pico-8 play session: no input (idle), after a click and taps of 🅾, ❎, 🅾+❎, 🅾 in the second before t = 0

[t = 1 s] idle ~1s (no d-pad/buttons)
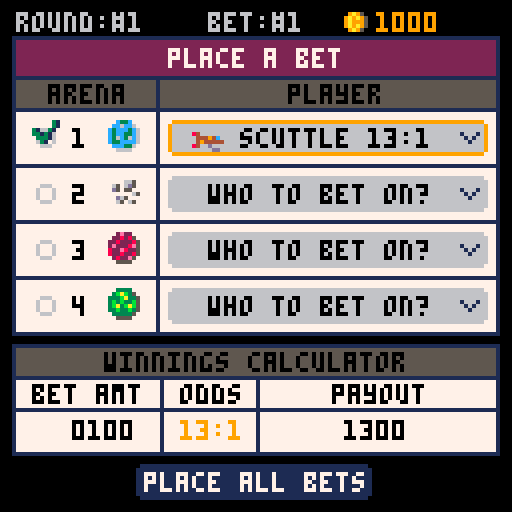

pico-8 cartridge
version 43
__lua__
--galaxy club bets
--by olivander65
function _init()
	version,t=2,0
	debug=split(",,,,,")
	 cartdata("galaxy_club_bets")
	category=split([[movement, obstacle, powerup, weather, terrain, ship-mod, event, section, physics, visibility, condition, hazard]])
	feature_names=split("hairpin,u-turn,straight,ramp,lavapit,spiketrap,rocks,boostpad,oil,slick,cannon,rain,highwind,heat,off-road,ice,glass,energy,glider,meteors,kaiju,wormhole,castle,caves,volcano,zero-g,rev-grav,darkness,fog,narrow,crumbling,lightning,fire")
	feature_categories={{1,2},{1,2},{1},{1,9},{2,12},{2,12},{2,7},{3,1},{3,11},{3,12},{4,11},{4,9},{4,12},{5,11},{5,11},{5,11},{6,1},{6,9},{7,12},{7,12},{7,9},{8,5},{8,10},{8,4},{9,1},{9,1},{10},{10,4},{11,1},{11,2},{12,9},{12,4}}

	--build initial bets
	--a single bet for example is bet={amount(4char array), { {t,f,f,f},... }} 
	-- where { {t,f,f,f},... } is the arenas and selected players

	--racer stats
	r_names=split("bosco,admiral,dexter,pontoon,sailor,bucket,pod-eng,merchant,scuttle,beluga,ant,turtle,beholder,trident,kingshot,ufo")
	r_abriev=split("bos,adm,dxt,ptn,slr,bkt,pod,mer,sct,blg,ant,trt,bhd,trd,kng,ufo")
	r_base=split("12,11,12,14,15,16,10,10,11,17,13,14,15,16,17,13")
	r_weaknesses=split("3,10,5,2,7,11,8,8,6,10,5,4,1,6,5,4")
	r_strengths={{9},{1,4},{2,7,12},{4,8},{5},{6},{1,3},{2,3},{4,9},{1,6,9},{10},{2,11},{9},{12},{8},{1} }
	--used the helpful table from https://gurpsland.no-ip.org/articles/d6chance.htm
	--prob of 3d6 from 3-18
	d6x3=split('0,0,.0046,.0139,.0278,.0463,.0694,.0972,.1157,.1250,.1250,.1157,.0972,.0694,.0463,.0278,.0139,.0046')
	
	--bet_mode: 1main 2plyr_sel 3amt_sel
	bet_sel,arena_sel,bet_mode=1,1,1--the currently selected bet (betpage/quickbetpage)
	fade_tmr,fade_state,fade_r=0,0,0

	--starfield
	starx,stary,starspd={},{},{}
	for i=1,100 do
		add(starx,flr(rnd(128)))
		add(stary,flr(rnd(128)))
		add(starspd,rnd(2)+0.5)		
	end
	effects,f1c={},split('8,9,10,5')--red effect	

	is_printing,print_bet,t_sep,isdailybet=false,1,0,false
	cur_round=1
	money=split("0,0,0,0,0,0,0,0,0")
	_upd,_drw=blank,blank
	
	--init_season()--quick bets
	--dummy_bets()
	--init_quickbetpage()
	--init_gameover()
	--calculate_winners()
	--init_confirm()
	--init_watch_race()
	init_menu()
	music(40,200)
	--init_victory()
end

-- function dummy_bets()
-- 	for i_bet=1,10 do
-- 		for i_arena=1,4 do
-- 			_r=rnd_rng(1,5)
-- 			if _r!= 5 then
-- 				bets[i_bet][2][i_arena][_r]=true
-- 			end
-- 		end
-- 	end
-- 	get_bet_summary()
-- end

function save_daily_bet()
	for i_bet=1,10 do
		_cbet={1,0,0,0,0}
		for i_arena=1,4 do
			for i_plyr=1,4 do
				if bets[i_bet][2][i_arena][i_plyr] then
					_cbet[i_arena+1]=i_plyr
				end
			end
		end
		dset(i_bet,tonum(arr_to_str(_cbet)))--save bet in form 1xxxx where each x is an arena w/ player 0-4
	end
	dset(11,month) 
	dset(12,day)
	dset(13,year)
end

function check_daily_placed()
	month,day,year=stat(91),stat(92),stat(90)
	date=month.."/"..day.."/"..year
	dailybetplaced=dget(11)==month and dget(12)==day and dget(13)==year
end

function load_daily_bet()
	isdailybet=true
	srand(year*10000+month*100+day)--seed rng
	reset_bets()
	reset_round()
	if dailybetplaced then
		--load bet info
		for i_bet=1,10 do
			_sbet=tostr(dget(i_bet))
			if tonum(_sbet)>0 then
				for i_arena=1,4 do
					--bets are saved in form 1xxxx 
					--where each x is a player in an arena 0-4
					plyr=_sbet[i_arena+1]--skip leading 1
					pnum=tonum(plyr)
					if pnum>0 then
						bets[i_bet][2][i_arena][pnum]=true
					end
				end
			end
		end
	end
end

function save_season(_round)
	--save money
	for i=1,9 do
		dset(i+13,money[i])
	end
	--save round
	dset(24,_round)
end

function load_season()
	money=split("0,0,0,0,0,0,0,0,0")
	for i=1,9 do
		money[i]=dget(i+13)
	end
	cur_round=dget(24)
end

function init_season()
	srand(time())--reset the random number generator
	isdailybet,cur_round=false,1
	money=split("0,0,0,0,0,1,0,0,0")
	reset_round()
	init_betpage()
end

function continue_season()
	srand(time())--reset the random number generator
	isdailybet=false
	load_season()
	reset_round()
	init_betpage()
end

function blank() end

function _update()
	animatestars()
	t+=1
	_upd()
end

function _draw()
	cls()
	_drw()
	drw_and_upd_fade()
	--debug
	offst=0
	for txt in all(debug) do
		print(txt,10,offst,8)
		offst+=8
	end
end

function init_menu()
	--music(13,1000)
	isdailybet=false
	check_daily_placed()
	mm_sel,sn=1,0
	menu_items={"new season"}
	saved_season,saved_tier=dget(24),dget(25)--load achivement tier
	if saved_season>1 then
		add(menu_items,"continue season "..saved_season.."/20")
	end
	add(menu_items, "daily bet")
	daily_points=""
	if dailybetplaced then
		daily_points=tostr(dget(26))
		add(menu_items, "print daily bet (pc)")
	end
	t_upd=blank--ticket update
	_upd=upd_menu
	_drw=drw_menu
end

function upd_menu()
	t_upd()
	sn=1.5*sin(time()*0.5)
	if is_printing then
		return
	end
	local _m_item=menu_items[mm_sel]
	if btnp(⬆️) then
		sfx(0)
		mm_sel=(mm_sel-2)%#menu_items+1
	elseif btnp(⬇️) then
		sfx(0)
		mm_sel=(mm_sel%#menu_items)+1
	elseif btnp(🅾️) then
		music(-1)
		sfx(14)
		if _m_item=="new season" then
			trn_state(init_season)
		elseif _m_item=="daily bet" then
			init_daily_bet()
		elseif _m_item=="print daily bet (pc)" then
			init_print_ticket()
		elseif mm_sel==2 and saved_season>1 then--continue season
			trn_state(continue_season)
		end
	end
end

-- function drw_menu()
-- 	draw_starfield()
-- 	spr(69,8,7,10,3)--galaxy club
-- 	spr(123,90,0,4,3)--bets
-- 	spr(64,48,34+sn,5,5)--floating ticket
-- 	for i=1,3 do
-- 		_ispr=6+i*2
-- 		spr(_ispr,15+i*20,80+2,2,3)
-- 	end
-- end


function drw_menu()
	draw_starfield()
	brdr_rect(20,33,87,80,2,1,13)--big border
	--print("★galaxy club bets★",24,10,7)
	spr(69,8,7,10,3)--galaxy club
	spr(123,90,0,4,3)--bets
	if saved_tier>0 then
		draw_achievement(40,saved_tier)
	else
		
		spr(64,48,34+sn,5,5)--floating ticket
	end
	brdr_rect(20,75,87,45,2,7,13)--menu area
	rrect(22,68+mm_sel*10,83,9,1,9)--selector
	for i=1,#menu_items do
		_clr=(i==mm_sel) and 4 or 0
		print(menu_items[i],hcenter(menu_items[i]),70+i*10,_clr)
		--daily bet checkmark
		if menu_items[i]=="daily bet" then
			print(daily_points,ccenter(38,daily_points),70+i*10,4)
			_dail_bet_spr=(dailybetplaced) and 39 or 38
			spr(_dail_bet_spr,83,68+i*10)
		end
	end
	if is_printing then
		draw_ticket(print_bet,20,140+tick_y)
		rrectfill(24,118,80,9,1,1)
		print("printing to desktop",26,120,9)
	end
	print("ver"..version,110,120,1)
end

function init_daily_bet()
	load_daily_bet()
	if dailybetplaced then
		--only show results for bets already placed
		trn_state(init_confirm)
	else--go to daily bet
		trn_state(init_betpage)
	end
end

function init_print_ticket()
	print_ticket()
	tik_tmr=0
	tick_y=0
	is_printing=true
	t_upd=upd_menu_ticket
end

function upd_menu_ticket()
	tik_tmr+=1
	if tik_tmr<40 then
		if rnd(1)>0.5 then
			sfx(17)
		else
			sfx(18)
		end
		tick_y-=3
	elseif tik_tmr==46 then
		sfx(16)
		tick_y-=16
	elseif tik_tmr>70 and tik_tmr<90 then
		tick_y-=6
	elseif tik_tmr>90 then
		is_printing=false
		t_upd=blank
	end
end

function print_ticket()
	load_daily_bet()
	print_bet=1
	filename="galaxy club daily bets "..day.."."..month.."."..year
	instructions="print instructions:\nconsolas 11pt, 3 column layout.\nremove spacing before/after paragraph.\nadd/remove empty lines as needed to fit :)\n\n"
	header="*********************\ngalaxy club daily bet\n*********************\n   date: "..date
	a_txt="\n  arena information\n"
	for i_arena=1,4 do
		a_txt=a_txt.."\narena "..i_arena
		for i_aplyr=1,4 do
			a_txt=a_txt.."\n  "..get_player_string(i_arena,i_aplyr)
		end

	end
	printh(instructions..header..a_txt,filename,true,true)
	calculate_winners()
	get_bet_summary()
	if dailybetplaced then
		w_txt=""
		for i_arena=1,4 do
			w_txt=w_txt.."\narena "..i_arena..": "..get_player_string(i_arena,round_winners[i_arena])
		end
		
		printh("\n---------------------\n       winners"..w_txt.."\n---------------------\n\n",filename,false,true)
		
		--print arena info
		-- f_txt="\n"
		-- for f_i=1,#features do
		-- 	local _feat=features[f_i]
		-- 	f_txt=f_txt.._feat[1].."\n  "
		-- 	for i=1,#_feat[2] do
		-- 		f_txt=f_txt..category[_feat[2][i]]..", "
		-- 	end
		-- 	f_txt=sub(f_txt, 1, -3).."\n"--remove last two characters
		-- end

		-- printh("\n---------------------\n    track features"..f_txt.."\n---------------------\n\n",filename,false,true)

		--print individual bets
		t_txt=""
		for i_bet=1,10 do
			p_txt=""
			for i_arena=1,4 do
				for i_aplyr=1,4 do
					local a_plyr=arenas[i_arena][i_aplyr]
					if bets[i_bet][2][i_arena][i_aplyr] then
						print_bet=i_bet
						p_txt=p_txt.."\narena "..i_arena..": "..get_player_string(i_arena,i_aplyr)
					end
				end
			end
			if p_txt!="" then
				t_txt=t_txt.."\n\n"..header.."\n       bet: #"..i_bet.."\n          -"..p_txt.."\n\namount: "..arr_to_str(bets[i_bet][1]).."\ntotal odds: "..tostr(bets_odds[i_bet])..":1\nwinnings: "..arr_to_str(bets_winnings[i_bet]).."\n---------------------\n"
			end
		end
		printh(t_txt,filename,false,true)
	end
end

function init_arena_info()
	arena_sel=1
	_upd=upd_arena_info
	_drw=drw_arena_info
end

function upd_arena_info()
	if btnp(➡️) then
		sfx(0)
		arena_sel=(arena_sel%4)+1
	elseif btnp(⬅️) then
		sfx(0)
		arena_sel=(arena_sel-2)%4+1
	elseif btnp(❎) then
		sfx(2)
		if qm_mode==1 then
			trn_state(init_betpage)
		else
			trn_state(init_quickbetpage)
		end
	end
end

function drw_arena_info()
	if isdailybet then
		print("daily bet",4,3+bet_off,9)
		print(date,85,3+bet_off,5)
	else
		print("round:#"..cur_round,4,3+bet_off,6)	
	end
	brdr_rect(3,9,122,110,0,7,1)--ticket area
	brdr_rect(3,9,122,11,0,2,1)--red area
	print("⬅️ arena "..arena_sel.." ➡️",42,12,7)
	brdr_rect(3,19,122,11,0,5,1)--grey area
	print("players",50,22,7)

	rrectfill(5,9,10,11,1,1)--planet bg
	spr(32+arena_sel,6,11)--planet
	py_off=0
	for i_plyr=1,4 do
		spr(47+arenas[arena_sel][i_plyr][1],14+(i_plyr%2)*60,34+py_off)--ship spr
		print(get_player_string(arena_sel,i_plyr,true),24+(i_plyr%2)*60,36+py_off,0)
		if i_plyr==2 then
			py_off=10
		end
	end
	brdr_rect(3,58,122,11,0,5,1)--grey area
	print("track features",36,61,7)
	fx_off=0
	for feat=1,8 do
		f_id=round_features[arena_sel][feat]
		rrectfill(11+fx_off,72+(feat%4)*11,10,9,1,0)
		spr(159+f_id,12+fx_off,72+(feat%4)*11)--track feature
		print(feature_names[f_id],23+fx_off,74+(feat%4)*11,0)
		if feat==4 then
			fx_off=54
		end
	end
end

-->8
--bet page
function init_betpage()
	_bet_amt_tmr,bet_off=0,0
	plyr_menu_sel=1
	submenu_off,submenu_sel,qm_mode=0,1,1
	if isdailybet then
		submenu_txts=split("quick bet,arenas info,confirm bets")
	else
		submenu_txts=split("quick bet,copy bet amt,arenas info,confirm bets")
	end
	men_options=#submenu_txts
	i_amt=6
	_upd=upd_betpage
	_drw=drw_betpage
end

function upd_betpage()
	get_bet_summary()
	if bet_mode==1 then--main select mode
		if btnp(⬆️) then
			sfx(0)
			arena_sel=(arena_sel-2)%6+1
			if isdailybet and arena_sel==5 then
				arena_sel=4
			end
		elseif btnp(⬇️) then
			sfx(0)
			arena_sel=(arena_sel%6)+1
			if isdailybet and arena_sel==5 then
				arena_sel=6
			end
		elseif btnp(➡️) then
			sfx(1)
			_bet_amt_tmr=10
			bet_sel=(bet_sel%10)+1
		elseif btnp(⬅️) then
			sfx(1)
			_bet_amt_tmr=10
			bet_sel=(bet_sel-2)%10+1
		elseif btnp(🅾️) then
			if arena_sel==6 then
				sfx(4)
				trn_state(init_confirm)
			elseif arena_sel==5 then
				--change money
				sfx(2)
				bet_mode,i_amt=3,6
			else
				sfx(2)
				bet_mode,plyr_menu_sel=2,1--player sel
			end
		elseif btnp(❎) then
			--submenu
			sfx(3)
			submenu_sel,bet_mode=1,4
		end
	elseif bet_mode==2 then--player select
		if btnp(⬆️) then
				sfx(0)
			plyr_menu_sel=(plyr_menu_sel-2)%4+1
		elseif btnp(⬇️) then
			sfx(0)
			plyr_menu_sel=(plyr_menu_sel%4)+1
		elseif btnp(🅾️) then
			sfx(4)
			toggle_bet()
			bet_mode=1
		elseif btnp(❎) then
			sfx(3)
			clear_arena_bet(bet_sel,arena_sel)
			bet_mode=1
		end
	elseif bet_mode==3 then--amount select
		local _sel_amt=bets[bet_sel][1][i_amt]
		if btnp(⬆️) then
			sfx(0)
			bets[bet_sel][1][i_amt]=(_sel_amt+1)%10			
		elseif btnp(⬇️) then
			sfx(0)
			bets[bet_sel][1][i_amt]=(_sel_amt-1)%10
		elseif btnp(➡️) then
			sfx(0)
			i_amt=(i_amt-5)%4+6
		elseif btnp(⬅️) then
			sfx(0)
			i_amt=(i_amt-7)%4+6
		elseif btnp(❎) or btnp(🅾️) then
			sfx(3)
			bet_mode=1
		end
	elseif bet_mode==4 then--submenu
		submenu_mode()
	end
	if bet_mode!=4 and submenu_off>0 then
		submenu_off=max(submenu_off-10,0)
	end
	bet_off=0
	if _bet_amt_tmr>0 then
		_bet_amt_tmr-=1
		bet_off=-1
	end
end

function drw_betpage()
	if isdailybet then
		print("daily bet",4,3+bet_off,9)
		print(date,85,3+bet_off,5)
	else
		print("round:#"..cur_round,4,3+bet_off,6)	
		spr(37,85,1+bet_off)--coin
		print(arr_to_str(money),94,3+bet_off,9)
	end
	
	print("bet:#"..bet_sel,52,3+bet_off,6+3*bet_off)	
	brdr_rect(3,9+bet_off,122,75,0,7,1)
	rrectfill(4,10+bet_off,120,9,0,2)--red area
	print("place a bet",42,12+bet_off,7)
	brdr_rect(3,19+bet_off,122,9,0,5,1)--grey area
	line(39,19+bet_off,39,83+bet_off,1)--vline
	print("arena",12,21+bet_off,0)
	print("player",72,21+bet_off,0)
	--arenas
	for i_arena=1,4 do
		local x_arval=i_arena*14+bet_off
		line(3,13+x_arval,124,13+x_arval,1)
		rrectfill(42,16+x_arval,80,9,1,6)--dropdown area
		if arena_sel==i_arena and bet_mode==1 then
			rrect(42,16+x_arval,80,9,1,9)--selector
		end
		print(i_arena,18,18+x_arval,0)
		spr(32+i_arena,27,16+x_arval)--planet
		--get player
		chk_spr=38
		local plyr_str="who to bet on?"
		for i_aplyr=1,4 do 
			if bets[bet_sel][2][i_arena][i_aplyr] then
				plyr_str="  "..get_player_string(i_arena,i_aplyr)
				spr(47+arenas[i_arena][i_aplyr][1],48,16+x_arval)--ship spr
				chk_spr=39
			end
		end
		spr(chk_spr,8,16+x_arval)--check mark
		print(plyr_str,52,18+x_arval,0)
		spr(32,115,19+x_arval)
	end
	draw_winning_calc()
	draw_submenu()
	if bet_mode==2 then--dropdown mode
		draw_dropdown()
	end
end

function draw_dropdown()
	--draw sel player menu
	rrectfill(42,26+arena_sel*14,80,40,1,6)
	for a_plyr=1,4 do
		if plyr_menu_sel==a_plyr then
			rrectfill(44,20+arena_sel*14+a_plyr*9,76,9,1,5)	
		end
		print("  "..get_player_string(arena_sel,a_plyr),52,22+arena_sel*14+a_plyr*9,0)
		spr(47+arenas[arena_sel][a_plyr][1],48,20+arena_sel*14+a_plyr*9)
	end
end

function submenu_mode()
	submenu_off=min(submenu_off+10,50)
	if btnp(⬆️) then
		sfx(0)
		submenu_sel=(submenu_sel-2)%men_options+1
	elseif btnp(⬇️) then
		sfx(0)
		submenu_sel=(submenu_sel%men_options)+1
	elseif btnp(❎) then
		sfx(3)
		bet_mode=1
	elseif btnp(🅾️) then
	 local _smt=submenu_txts[submenu_sel]
	 	bet_mode=1
		if _smt=="quick bet" then
			sfx(9)
			trn_state(init_quickbetpage)
		elseif _smt=="normal bet" then
			sfx(9)
			trn_state(init_betpage)
		elseif _smt=="select row" then
			select_player_row()
			sfx(3)
		elseif _smt=="clear arena" then
			for ibet=1,10 do
				clear_arena_bet(ibet,arena_sel)
			end
			sfx(3)
		elseif _smt=="copy bet amt" then--copy bets
			sfx(2)
			copy_bets()
		elseif _smt=="confirm bets" then
			sfx(4)
			trn_state(init_confirm)
		elseif _smt=="arenas info" then
			sfx(2)
			trn_state(init_arena_info)
		elseif _smt=="change amt" then
			sfx(2)
			bet_mode,arena_sel=3,5
			trn_state(init_betpage)
		end
	end
end

function draw_submenu()
	_y=128-submenu_off
	brdr_rect(1,_y,126,50,0,5,1)
	for i=1,#submenu_txts do
		print("●"..submenu_txts[i],5,_y-5+i*9,7)
	end
	if bet_mode==4 then
		rrect(3,_y+(submenu_sel-1)*9+2,60,9,1,9)
	end
	line(64,_y,64,_y+128,1)
	if not isdailybet then
		_txt="round:\f9#"..cur_round
		print(_txt,ccenter(95,_txt),_y+4,7)
		_money="cash:\f9"..arr_to_str(money)
		print(_money,ccenter(95,_money),_y+14,7)
	end
end


function draw_winning_calc()
	--winning calculator
	brdr_rect(3,86,122,28,0,7,1)--ticket area
	rrectfill(4,87,120,8,0,5)--grey title
	print("winnings calculator",26,88,0)
	line(3,94,124,94,1)--hline1
	line(3,102,124,102,1)--hline2
	print("bet amt",8,96,0)
	if isdailybet then
		print("n/a",16,105,0)
	else
		for i=6,9 do
			--digit selection colors
			i_clr=0
			if i==i_amt and bet_mode==3 then
				i_clr=9
			end
			print(bets[bet_sel][1][i],i*4-6,105,i_clr)
		end
	end
	
	if arena_sel==5 then
		rrect(4,103,36,10,0,9)--selector
	end
	line(40,94,40,112,1)--vline1
	print("odds",45,96,0)
	line(64,94,64,112,1)--vline2
	total_odds=print_bet_odds(bets_odds[bet_sel],true)
	print(total_odds,ccenter(57,total_odds),105,0)--center odds
	print("payout",83,96,0)
	if isdailybet then
		_winnings=tostr(bets_odds[bet_sel]).." points"
	else
		_winnings=arr_to_str(bets_winnings[bet_sel])
	end
	print(_winnings,ccenter(94,_winnings),105,0)
	--button
	rrectfill(34,116,59,9,1,1)
	print("place all bets",36,118,7)
	if arena_sel==6 then
		rrect(34,116,59,9,1,9)
	end
end

--confirm bet page
function init_confirm()
	o_pcount,bet_off,scroller,max_scroll=0,0,0,0
	bet_title,show_winners="current bets",false
	get_bet_summary()
	get_bet_costs()
	prep_draw_bet_summary()
	has_money=arr_greater_equal(money,total_bet)
	made_bets=arr_to_str(total_winnings)!="0"
	_upd,_drw=upd_confirm,drw_confirm
end

--confirm bet page
function upd_confirm()
	if max_scroll>0 then
		if btn(⬇️) then
			scroller=min(scroller+7,max_scroll)
		elseif btn(⬆️) then
			scroller=max(scroller-7,0)
		end
	end
	if btnp(❎) then
		sfx(3)
		if dailybetplaced and isdailybet then
			--back returns to menu on daily bet
			trn_state(init_menu)
		else
			if qm_mode==1 then
				trn_state(init_betpage)
			else
				trn_state(init_quickbetpage)
			end
		end
	elseif btnp(🅾️) then
		if (has_money or isdailybet) and made_bets then
			if not dailybetplaced and isdailybet then
				save_daily_bet()
				dailybetplaced=true
			end
			sfx(5)
			trn_state(init_watch_race)
		else
			sfx(3)
		end
	end
end

--confirm bet page
function drw_confirm()
	draw_bet_summary()
	local _oscroll=o_pcount-scroller
	--total winnings box
	print("possible winnings",10,34+_oscroll,0)
	line(79,27+_oscroll,79,45+_oscroll,1)
	tw_str=get_all_odds().." points "
	if not isdailybet then
		tw_str=arr_to_str(total_winnings)
		spr(37,ccenter(96,tw_str),32+_oscroll)--coin
	end
	print(tw_str,ccenter(104,tw_str),34+_oscroll,0)
	local _clr,_inf_txt=7,"press 🅾️ to confirm"
	if not has_money and not isdailybet then
		_clr,_inf_txt=8,"not enough cash. press ❎"
	elseif not made_bets then
		_clr,_inf_txt=8,"no bets placed. press ❎"
	end
	print(_inf_txt,hcenter(_inf_txt),50+_oscroll,_clr)
end

function prep_draw_bet_summary()
	bet_offsets=split("0,0,0,0,0,0,0,0,0,0")--10
	o_pcount=0--old_player_count
	for i_bet=1,10 do
		p_count=1
		_cbet=bets[i_bet]
		if show_winners==false or (show_winners==true and is_winning_bet(_cbet)) then
			for i_arena=1,4 do
				for i_aplyr=1,4 do
					if _cbet[2][i_arena][i_aplyr] then
						p_count+=1		
					end
				end
			end
			if p_count>1 then
				betsum_off=bet_summary_offset(p_count)
				
				bet_offsets[i_bet]=o_pcount
				o_pcount+=betsum_off-1--next bets bet_offset
			end
		end
	end
	max_scroll=o_pcount-60
end

function bet_summary_offset(p_count)
	local val=8
	if p_count==2 then--1 player
		val=14
	elseif p_count==3 then--2 players
		val=9
	end
	return val*p_count--more than 2 players
end

function draw_bet_summary()
	if isdailybet then
		print("daily bet",4,3+bet_off,6)
		print(date,85,3+bet_off,6)
	else
		print("round:#"..cur_round,4,3-scroller,6)
		if bet_title!="collect winnings" then	
			spr(37,83,1-scroller)--coin
			print(arr_to_str(money),92,3-scroller,9)--my money
		end
	end		
	brdr_rect(3,9-scroller,122,max_scroll+97,0,7,1)--ticket area
	rrectfill(4,10-scroller,120,9,0,2)--red area
	print(bet_title,hcenter(bet_title),12-scroller,7)
	brdr_rect(3,19-scroller,122,9,0,5,1)--grey area
	print("bet",5,21-scroller,0)
	line(17,20-scroller,17,max_scroll+86-scroller,1)--bet/player v-line
	print("player",31,21-scroller,0)
	line(70,20-scroller,70,max_scroll+86-scroller,1)--end plyr line
	print("odds/winnings",72,21-scroller,0)
	for i_bet=1,10 do
		p_count=1
		_cbet=bets[i_bet]
		if show_winners==false or (show_winners==true and is_winning_bet(_cbet)) then
			local _offy=bet_offsets[i_bet]-scroller
			--draw players from bet
			for i_arena=1,4 do
				for i_aplyr=1,4 do
					local _pid=arenas[i_arena][i_aplyr][1]
					if _cbet[2][i_arena][i_aplyr] then
						local p_off=p_count*9+_offy
						spr(32+i_arena,19,20+p_off)--planet
						spr(47+_pid,28,20+p_off)--ship spr
						print(r_names[_pid],37,22+p_off,0)--racer name
						p_count+=1		
					end
				end
			end
			if p_count>1 then--atleast one player
				print(i_bet,6,21+_offy+8,0)
				betsum_off=bet_summary_offset(p_count)
				rrect(3,27+_offy,122,betsum_off,0,1)
				_p_odds="odds "..print_bet_odds(bets_odds[i_bet])
				print(_p_odds,ccenter(98,_p_odds),30+_offy,0)
				
				winnings_str=tostr(bets_odds[i_bet]).." points"
				if not isdailybet then
					amt="amount  "..arr_to_str(bets[i_bet][1])
					spr(37,ccenter(122,amt),36+_offy)--coin
					print(amt,ccenter(98,amt),38+_offy,0)
					winnings_str=arr_to_str(bets_winnings[i_bet])
					spr(37,ccenter(90,winnings_str),18+_offy+betsum_off)--win coin
				end
				print(winnings_str,ccenter(98,winnings_str),20+_offy+betsum_off,0)
			end
		end
	end
end

function init_race_results()
	sfx(13)
	_upd,_drw=upd_race_results,drw_race_results
end

function upd_race_results()
	if btnp(🅾️) then
		--winnings page
		trn_state(init_winning_bets)
	end
end

function drw_race_results()
	print("\^twinners!",48,10,9)
	for i_arena=1,4 do
		local w_pid=arenas[i_arena][round_winners[i_arena]][1]
		spr(32+i_arena,30,16+i_arena*12)--planet
		spr(47+w_pid,41,15+i_arena*12)--ship
		print(get_player_string(i_arena,round_winners[i_arena]),52,17+i_arena*12,7)
	end
	print("press 🅾️ to continue",25,120,7)
end

function init_winning_bets()
	scroller=0
	max_scroll=0
	o_pcount=0
	sfx(14)
	bet_title="collect winnings"
	if isdailybet then
		bet_title="daily winnings"
	end
	show_winners=true
	prep_draw_bet_summary()
	_upd,_drw=upd_winning_bets,drw_winning_bets
end

function upd_winning_bets()
	if max_scroll>0 then
		if btn(⬇️) then
			scroller=min(scroller+7,max_scroll)
		elseif btn(⬆️) then
			scroller=max(scroller-7,0)
		end
	end
	if btnp(🅾️) then
		if isdailybet then
			trn_state(init_menu)
		else
			finish_round()
		end
	elseif btnp(❎) then
		--go back
		trn_state(init_race_results)
	end
end

function drw_winning_bets()
	draw_bet_summary()
	--total winnings box
	print("winnings",45,34+o_pcount-scroller,0)
	line(79,27+o_pcount-scroller,79,44+o_pcount-scroller,1)
	tw_str=get_winning_odds().." points "
	if not isdailybet then
		tw_str=arr_to_str(winning_cash)
		if #tw_str==0 then
			tw_str="0"
		end
		spr(37,ccenter(96,tw_str),32+o_pcount-scroller)--coin
	end
	print(tw_str,ccenter(104,tw_str),34+o_pcount-scroller,0)
	print("press 🅾️ to continue",25,50+o_pcount-scroller,7)
end


-->8
--quick bet/submenu pages
function init_quickbetpage()
	--bet_sel=1--1-10
	plyr_menu_sel,arena_sel=1,1--select player for each arena 1-16
	bet_mode=1
	submenu_off,submenu_sel,qm_mode=0,1,2
	if isdailybet then
		submenu_txts=split("normal bet,select row,clear arena,confirm bets")
	else
		submenu_txts=split("normal bet,select row,clear arena,change amt,confirm bets")
	end
	men_options,total_odds,total_pay=#submenu_txts,0,0
	_upd,_drw=upd_quickbetpage,drw_quickbetpage
end

function upd_quickbetpage()
	get_bet_summary()
	if bet_mode==1 then
		if btnp(➡️) then
			sfx(0)
			bet_sel=(bet_sel%10)+1
		elseif btnp(⬅️) then
			sfx(0)
			bet_sel=(bet_sel-2)%10+1
		elseif btnp(⬆️) then
			sfx(0)
			if plyr_menu_sel==1 then
				arena_sel=(arena_sel-2)%4+1
			end
			plyr_menu_sel=(plyr_menu_sel-2)%4+1
		elseif btnp(⬇️) then
			sfx(0)
			if plyr_menu_sel==4 then
				arena_sel=(arena_sel%4)+1
			end
			plyr_menu_sel=(plyr_menu_sel%4)+1
		elseif btnp(🅾️) then
			sfx(8)
			toggle_bet()
		elseif btnp(❎) then
			--submenu
			sfx(3)
			submenu_sel=1
			bet_mode=4
		end
	elseif bet_mode==4 then
		submenu_mode()
	end
	if bet_mode!=4 and submenu_off>0 then
		submenu_off=max(submenu_off-10,0)
	end
end

function drw_quickbetpage()
	local arena_clr={1,4,2,3}--arena text colors
	g_off=0--space between arenas
	for i_arena=1,4 do
		for i_aplyr=1,4 do
			_py=((i_arena-1)*4+i_aplyr)*7+g_off
			rrectfill(1,_py-6,126,7,0,6+i_aplyr%2)--row background
			local a_plyr=arenas[i_arena][i_aplyr]
			print(r_abriev[a_plyr[1]].." "..a_plyr[4]..":1",3,_py-5,arena_clr[i_arena])
			--bet buttons
			for k=1,10 do
				bet_clr=5
				--bet is checked
				if bets[k][2][i_arena][i_aplyr] then
					bet_clr=3
				end
				--bet selected
				if bet_sel==k and plyr_menu_sel==i_aplyr and arena_sel==i_arena then
					print("\f7\^oc5a●",29+k*9,_py-5)
				end
				print("●",29+k*9,_py-5,bet_clr)
			end
		end
		g_off+=2
	end
	--bet selector
	rrect(28+bet_sel*9,0,9,120,0,12)
	--info area
	rrectfill(1,120,126,7,0,5)
	print("bet \f9#"..bet_sel,2,121,7)
	line(31,120,31,126,8)
	_ot=bets_odds[bet_sel]..":1"
	print(_ot,ccenter(44,_ot),121,7)
	line(55,120,55,126,8)
	
	if isdailybet then
		--print(1,64,121,7)
		bet_str=tostr(bets_odds[bet_sel]).." points"
		print(bet_str,ccenter(90,bet_str),121,7)
	else
		spr(37,57,119)--coin
		print(arr_to_str(bets[bet_sel][1]),64,121,7)
		line(81,120,81,126,8)
		spr(37,83,119)--coin
		print(arr_to_str(bets_winnings[bet_sel]),90,121,7)
	end
	
	draw_submenu()
end
-->8
--ticket
function init_gameover()
	sfx(15)
	gameover_mode,ty_off,t_tmr,t_sep=1,0,0,0
	get_bet_summary()
	get_bet_costs()
	prep_draw_bet_summary()
	lost_bet_ind=1
	for i_bet=1,10 do
		for i_arena=1,4 do
			for i_plyr=1,4 do
				if bets[i_bet][2][i_arena][i_plyr] then
					lost_bet_ind=i_bet
				end
			end
		end
	end

	_upd=upd_gameover
	_drw=drw_gameover
end

function upd_gameover()
	if gameover_mode==1 then
		if lerp_ticket() then
			t_tmr=0
			sfx(16)
			gameover_mode=2
		end
	elseif gameover_mode==2 then
		t_tmr=min(t_tmr+0.07,1)
		local _t=easeinquad(t_tmr)
		t_sep=lerp(0,11,_t)
		if t_tmr==1 then
			gameover_mode=3
		end
	end
	if btnp(🅾️) then
		t_sep=0
		trn_state(init_menu)
	end
end

function drw_gameover()
	draw_ticket(lost_bet_ind,20,140-ty_off)
	if gameover_mode==3 then
		print("\^t\^o280gameover",48,54,8)
	end
end

function lerp_ticket()
	t_tmr=min(t_tmr+0.02,1)
	local _t=easeoutquart(t_tmr)
	ty_off=lerp(0,128,_t)
	
	if t_tmr==1 then
		return true
	end
	return false
end

function draw_ticket(i_bet,_tx,_ty)
	--ticket
	local _sy_u,_sy_d=_ty-t_sep,_ty+t_sep
	--upper ticket
	for i=1,15 do
		rrect(_tx-6+6*i,_sy_u-1,3,1,0,5)--shadow
		rrect(_tx-5+6*i,_sy_u-1,3,1,0,7)--top perf
	end
	line(_tx-1,_sy_u,_tx-1,_sy_u+43,5)--shadow
	rrectfill(_tx,_sy_u,88,50,0,7)--ticket
	palt(0, false)
	spr(192,_tx,_sy_u+42,11,1)--top tear
	palt()
	spr(208,_tx,_sy_d+42,11,1)--bottom tear
	--lower ticket
	
	line(_tx-1,_sy_d+44,_tx-1,_sy_d+80,5)--shadow2
	brdr_rect(_tx+5,_sy_d+80,83,25,0,7,5)--lwr ticket
	rrectfill(_tx,_sy_d+50,88,31,0,7)--ticket2 area
	spr(203,_tx-2,_sy_d+81,1,3)--left leaf
	spr(204,_tx+87,_sy_d+81,1,3)--right leaf
	--ticket text
	for i=1,3 do
		local t_off=_sy_u
		if i>1 then
			t_off=_sy_d
		end
		print("★galaxy club★",_tx+15,t_off-13+i*32,6)	
	end
	rrectfill(_tx+2,_sy_u+2,86,10,0,2)--red area
	print("★galaxy club bets★",_tx+5,_sy_u+5,7)
	print("round:#"..cur_round,_tx+28,_sy_u+15,0)
	print("---------------------",_tx+2,_sy_u+22,0)
	print("arena",_tx+2,_sy_u+28,0)
	print("player",_tx+32,_sy_u+28,0)
	print("odds",_tx+66,_sy_u+28,0)
	print("---------------------",_tx+2,_sy_u+34,0)
	p_count=1
	for i_arena=1,4 do
		for i_aplyr=1,4 do
			if bets[i_bet][2][i_arena][i_aplyr] then
				local t_off=_sy_u
				if p_count>1 then
					t_off=_sy_d
				end
				print(i_arena,_tx+10,t_off+33+8*p_count,0)
				local arena_player=arenas[i_arena][i_aplyr]
				local _p_name=r_names[arena_player[1]]
				print(_p_name,_tx-#_p_name*4+56,t_off+33+8*p_count,0)
				local _odds=arena_player[4]..":1"
				print(_odds,_tx+82-#_odds*4,t_off+33+8*p_count,0)
				p_count+=1		
			end
		end
	end
	print("---------------------",_tx+3,_sy_d+80,0)
	print("bet:",_tx+6,_sy_d+85)
	print(arr_to_str(bets[i_bet][1]),_tx+24,_sy_d+85,0)
	print("odds:",_tx+46,_sy_d+85)
	print(print_bet_odds(bets_odds[i_bet]),_tx+68,_sy_d+85,0)
	print("payout:",_tx+18,_sy_d+96)
	print(arr_to_str(bets_winnings[i_bet]),_tx+48,_sy_d+96,0)
end

function init_watch_race()
	calculate_winners()
	--pay for bets
	money=arr_sub(money,total_bet)
	get_bet_summary()	
	get_winning_cash()
	
	--give player winnings
	money=arr_add(winning_cash,money)
	if not isdailybet then
		save_season(cur_round+1)--save bet stuff
		if arr_to_str(money)=="0" then
			dset(24,0)--delete save season
		end
	else
		dset(26,get_winning_odds())
	end
	race_px=reset_num_array(4,4,0)
	race_over=reset_array(4,false)
	for i_arena=1,4 do
		for i_plyr=1,4 do
			race_px[i_arena][i_plyr]=rnd_rng(1,20)
		end
	end
	state_tmr,r_tmr=0,0
	sn=1.5*sin(time())
	f_line_x=split("0,0,0,0")
	music(0)
	_upd=upd_watch_race
	_drw=drw_watch_race
end

function upd_watch_race()
	update_fx()
	r_tmr+=1
	state_tmr+=1
	if r_tmr>4 then
		r_tmr=0
		change_ship_pos()
	end
	for i_arena=1,4 do
		if race_px[i_arena][round_winners[i_arena]]==36 and race_over[i_arena]==false then
			race_over[i_arena]=true
			sfx(11)
		end
	end
	if btnp(🅾️) then
		trn_state(init_race_results)
		music(-1)
	end
	--stop crowd after race and turn of bg noise
	if race_over[1] and race_over[2] and race_over[3] and race_over[4] then
		sn=0
		music(-1)
		if state_tmr==300 then
			trn_state(init_race_results)
		end
	else
		sn=1.5*sin(time())--crowd sin wave
	end 
end

function change_ship_pos()
	for i_arena=1,4 do
		for i_plyr=1,4 do
			if state_tmr>60 and round_winners[i_arena]==i_plyr then
				--move winner to finish line
				race_px[i_arena][i_plyr]=min(race_px[i_arena][i_plyr]+1,36)
				if race_px[i_arena][i_plyr]>30 then
					f_line_x[i_arena]=min(f_line_x[i_arena]+1,4)
				end
			else
				if rnd(1)<0.5 then
					race_px[i_arena][i_plyr]=min(race_px[i_arena][i_plyr]+1,20)
				else
					race_px[i_arena][i_plyr]=max(race_px[i_arena][i_plyr]-1,0)
				end
			end
		end
	end
end

function drw_watch_race()
	draw_starfield()
	draw_fx()
	--star covers
	rectfill(0,0,14,128,0)
	rectfill(111,0,128,128,0)
	rectfill(0,0,128,2,0)
	rectfill(0,100,128,110,0)
	rectfill(0,49,128,52,0)
	rectfill(61,0,64,128,0)
	--players
	for i_arena=1,4 do 
		_lx=(i_arena+1)%2*50
		_ly=flr((i_arena-1)/2)*50
		
		--finish line
		if f_line_x[i_arena]>0 then
			line(_lx+61-f_line_x[i_arena],_ly+3,_lx+61-f_line_x[i_arena],_ly+48,8)
		end
		--player
		for i_plyr=1,4 do
			fire(20+race_px[i_arena][i_plyr]+_lx,i_plyr*10+_ly+5,-1,0,1,6,f1c)
			p_spr=47+arenas[i_arena][i_plyr][1]
			spr(p_spr,18+race_px[i_arena][i_plyr]+_lx,i_plyr*10+_ly)
			if arena_favorites[i_arena][i_plyr]>=4 then
				spr(7,18+race_px[i_arena][i_plyr]+_lx,i_plyr*10+_ly-8)--favorite logo
			end
		end
		
		if race_over[i_arena] then
			win_spr=47+arenas[i_arena][round_winners[i_arena]][1]
			rrectfill(15+_lx,3+_ly,46,46,0,1)
			print("winner!",_lx+24,_ly+14,9)
			local winner=r_names[arenas[i_arena][round_winners[i_arena]][1]]
			print(winner,ccenter(_lx+38,winner),_ly+24,9)

			spr(win_spr,_lx+34,_ly+31)
		end
		rrect(14+_lx,2+_ly,48,48,0,7)--silver cover
		rrectfill(15+_lx,3+_ly,10,10,1,1)--planet bg
		spr(32+i_arena,16+_lx,4+_ly)--planet
	end
	rrectfill(0,110,128,30,0,1)--blue bg
	spr(224,-1,100+sn,9,2)--crowd1
	spr(224,66,100-sn,9,2)--crowd2
	rrectfill(0,114,128,10,0,4)--brown cover
	print("press 🅾️ to skip",34,116,7)
end

-->8
--calculations
function calculate_odds()
	--each of 4 arenas looks like arena={p_id,p_odds}
	for i_arena=1,4 do
		for i_a_player=1,4 do
			local _arena=arenas[i_arena]
			local _arena_plyr=_arena[i_a_player]
			local total_prob=0
			for die=3,18 do
				local p_prob=d6x3[die]
				local p_score=_arena_plyr[2]+_arena_plyr[3]+die--base+p_mod
				--we have our die roll
				--opponent probabilities
				for _copp=1,4 do
					local _opp_id=_arena[_copp][1]
					if _opp_id!=_arena_plyr[1] then
						local o_prob=0
						for o_die=3,18 do
							--get player scores that beat opponent's score
							if _arena[_copp][2]+_arena[_copp][3]+o_die<p_score then
								o_prob+=d6x3[o_die]
							end
						end
						--multiply opponent prob to player prob
						p_prob=p_prob*o_prob
					end 
				end
				total_prob+=p_prob
			end
			local col_format=bet_colon_format(ceil(total_prob*100))
			_arena[i_a_player][4]=col_format
		end
	end
end

function fill_arenas()
	arenas={{},{},{},{}}
	round_features={{},{},{},{}}
	--array of 1,2,...,16 for random players
	local _rplrs={}
	for i=1,16 do
		add(_rplrs,i)
	end
	i_arena=1
	--fill players in arenas
	for i=1,16 do
		local _rp=rnd(_rplrs)
		add(arenas[i_arena],{_rp})
		del(_rplrs,_rp)
		if i%4==0 then--next arena
			i_arena+=1
		end 
	end
	--give each arena 8 items
	local _rnd_features={}
	for i=1,32 do
		add(_rnd_features,i)
	end
	for i_arena=1,4 do
		for i_feature=1,8 do
			local _rnd_feature=rnd(_rnd_features)
			add(round_features[i_arena],_rnd_feature)
			del(_rnd_features,_rnd_feature)
		end
	end
	reset_bets()
	get_player_mods()
	calculate_odds()
	get_bet_summary()	
end

function reset_round()
	arenas,odds,bet_odds,round_winners={},{},{},{}
	round_features={{},{},{},{}}--ids of arena features for current round
	fill_arenas()
end

function get_player_mods()
	--get player base
	for i_arena=1,4 do
		for i_a_player=1,4 do
			local _plyr_id=arenas[i_arena][i_a_player][1]
			local p_mod=0
			for feature_index=1,8 do
				--get categories for feature
				categories=feature_categories[round_features[i_arena][feature_index]]
				for c=1,#categories do
					--for each category, see if the player has them as a strength/weakness
					if r_weaknesses[_plyr_id]==categories[c] then--weakness check
						p_mod-=1
					end
					local strengths=r_strengths[_plyr_id]--strengths
					for s_i=1,#strengths do
						if strengths[s_i]==categories[c] then
							p_mod+=1
						end
					end
				end
			end
			--add to arena info
			arenas[i_arena][i_a_player][2]=r_base[_plyr_id]--base
			arenas[i_arena][i_a_player][3]=p_mod
		end
	end
end

function reset_bets()
	bets={}
	for i=1,10 do
		local amt=div_money()
		if isdailybet then
			amt=split('0,0,0,0,0,0,0,0,1')
		end
		local _bet={amt,{}}
		for j=1,4 do
			local _selected_player=reset_array(4,false)
			add(_bet[2],_selected_player)	
		end
		add(bets,_bet)
	end
end

function copy_bets()
	local _bet_amt=bets[bet_sel][1]
	for i_bet=1,10 do
		bets[i_bet][1]=copy_list(_bet_amt)
	end
end

function select_player_row()
	for b=1,10 do
		clear_arena_bet(b,arena_sel)
		bets[b][2][arena_sel][plyr_menu_sel]=true
	end
end

function get_bet_costs()
	total_bet=split("0,0,0,0,0,0,0,0,0")
	for i_bet=1,10 do
		has_bet=false
		for i_arena=1,4 do
			for i_plyr=1,4 do
				if bets[i_bet][2][i_arena][i_plyr] then
					has_bet=true
				end
			end
		end
		if has_bet then
			total_bet=arr_add(total_bet,bets[i_bet][1])
		end
	end
	return total_bet
end

--returns all the odds for each bet added up
function get_all_odds()
	_t_odds=split("0,0,0,0,0,0,0,0,0")
	for i_bet=1,10 do
		_t_odds=arr_add(int_to_arr(bets_odds[i_bet]),_t_odds)
	end
	return arr_to_str(_t_odds)
end

function get_winning_odds()
	_t_odds=split("0,0,0,0,0,0,0,0,0")
	for i_bet=1,10 do
		if is_winning_bet(bets[i_bet]) then
			_t_odds=arr_add(int_to_arr(bets_odds[i_bet]),_t_odds)
		end
		
	end
	return arr_to_str(_t_odds)
end

--turns percentage into number x used in x:1 format.
function bet_colon_format(_bet_perc)
	local _percs=split("40,30,25,20,15,10,7, 5, 3, 4, 0")
	local _podds=split("2, 3, 4, 5, 6, 7, 8,10,11,12,13")
	for i=1,#_percs do
		if _bet_perc>=_percs[i] then
			return add(bet_odds,_podds[i])
		end
	end
end

--gets odds and winnings for each bet and total payout
function get_bet_summary()
	--global summary arrays to use elsewhere
	bets_odds=split("1,1,1,1,1,1,1,1,1,1")--array follows the bet_id
	bets_winnings=reset_num_array(10,9,0)
	total_winnings=split("0,0,0,0,0,0,0,0,0")
	arena_favorites={split('0,0,0,0'),split('0,0,0,0'),split('0,0,0,0'),split('0,0,0,0')}
	--get bets and odds
	for i_bet=1,10 do
		_bet_arena=bets[i_bet][2]
		for i_arena=1,4 do
			for i_aplyr=1,4 do
				if _bet_arena[i_arena][i_aplyr] then
					arena_favorites[i_arena][i_aplyr]+=1
					bets_odds[i_bet]*=arenas[i_arena][i_aplyr][4]
				end
			end
		end
		bets_odds[i_bet]=min(bets_odds[i_bet],999)--clamp bets_odds
		if bets_odds[i_bet]==1 then
			bets_odds[i_bet]=0
		end
		bets_winnings[i_bet]=arr_mult(int_to_arr(bets_odds[i_bet]),bets[i_bet][1])
		max_winnings=split("0,0,1,0,0,0,0,0,0")--1 mil
		arr_greater_equal(bets_winnings[i_bet],max_winnings)
		if arr_greater_equal(bets_winnings[i_bet],max_winnings) then
			bets_winnings[bet_sel]=copy_list(max_winnings)
		end
	end
	--calculate total payout
	for i_bet=1,10 do
		total_winnings=arr_add(total_winnings,bets_winnings[i_bet])
	end
end

function toggle_bet()
	--toggle bet if already selected
	if bets[bet_sel][2][arena_sel][plyr_menu_sel] then
		bets[bet_sel][2][arena_sel][plyr_menu_sel]=false
		return
	end
	--turn off other bets
	clear_arena_bet(bet_sel,arena_sel)
	--select bet
	bets[bet_sel][2][arena_sel][plyr_menu_sel]=true
end

function clear_arena_bet(_ibet,_iarena)
	for i_plyr=1,4 do
		bets[_ibet][2][_iarena][i_plyr]=false
	end
end

function print_bet_odds(_odds,dynamic_color)
	local return_str=""
	if dynamic_color then
		return_str="\f9"
		if _odds==999 then
			return_str="\f8"
		end
	end
	str_odds=tostr(_odds)
	if str_odds=="0" then return "" end
	return_str=return_str..str_odds..":1"
	return return_str
end

function get_player_string(i_arena,i_aplyr,no_odds)
	
	local arena_player=arenas[i_arena][i_aplyr]
	local r_str=r_names[arena_player[1]]
	if no_odds then
		return r_str
	end
	return r_str.." "..arena_player[4]..":1"
end

function calculate_winners()
	round_winners={}
	for i_arena=1,4 do
		scores={}
		for i_a_player=1,4 do
			local _arena_plyr=arenas[i_arena][i_a_player]
			local p_score=_arena_plyr[2]+_arena_plyr[3]+d6()+d6()+explode_d6()
			add(scores,p_score)
		end
		_rwinner=1
		for s=1,4 do
			if scores[s]==scores[_rwinner] then
				if d6()>3 then--roll to beat ties
					_rwinner=s
				end
			elseif scores[s]>scores[_rwinner] then
				_rwinner=s
			end
		end
		round_winners[i_arena]=_rwinner
	end
end

function is_winning_bet(_bet)
	for i_arena=1,4 do
		for i_plyr=1,4 do
			if _bet[2][i_arena][i_plyr] then--player was bet on
				if i_plyr!=round_winners[i_arena] then
					return false
				end
			end
		end
	end
	return true
end

function get_winning_cash()
	winning_cash=split("0,0,0,0,0,0,0,0,0")
	for i_bet=1,10 do
		_cbet=bets[i_bet]
		if is_winning_bet(_cbet) then
			winning_cash=arr_add(winning_cash,bets_winnings[i_bet])		
		end
	end
end

function finish_round()
	winning_cash={}
	if arr_to_str(money)=="0" then
		init_gameover()
	elseif cur_round>=20 then
		--victory screen
		trn_state(init_victory)
	else
		--refill arena
		fill_arenas()
		cur_round+=1
		--start next bet round/bet page
		if qm_mode==1 then
			trn_state(init_betpage)
		else
			trn_state(init_quickbetpage)
		end
	end	
end

function init_victory()
	music(13,1000)
	v_tmr=0
	dset(24,0)--delete save season
	c_tier=0
	if arr_greater_equal(money,split('0,0,1,0,0,0,0,0,0')) then
		c_tier=3
	elseif arr_greater_equal(money,split('0,0,0,1,0,0,0,0,0')) then
		c_tier=2
	elseif arr_greater_equal(money,split('0,0,0,0,1,0,0,0,0')) then
		c_tier=1
	end
	if dget(25)<c_tier then
		dset(25,c_tier)--save tier
	end
	_upd=upd_victory
	_drw=drw_victory
end

function upd_victory()
	v_tmr+=1
	if btnp(❎) and v_tmr>60 then
		trn_state(init_menu)
		music(40,1000)
	end
end

function drw_victory()
	draw_starfield()
	if v_tmr>60 then
		print("press ❎ to exit",hcenter("press ❎ to exit"),120,7)
	end
	--display the victory info for the game
	local _m=arr_to_str(money)
	_txt={"end of the season","final winnings",_m}
	_clr={9,7,7}
	for i=1,#_txt do
		print("\^o540".._txt[i],hcenter(_txt[i]),2+i*10,_clr[i])
	end
	spr(37,ccenter(56,_m),30)--coin
	draw_achievement(50,c_tier)
end

function draw_achievement(_y,_tier)
	c_txt=split('\f4\^o240big spenders club,\f6\^o540high rollers club,\fa\^o940millionares club')
	_next_tier=split('next tier at 10k,next tier at 100k,next tier at 1 mil,')
	if _tier>0 then
		print(c_txt[_tier],hcenter(c_txt[_tier])+14,_y)
	end
	for i=1,3 do
		_ispr=14
		if _tier>=i then
			_ispr=6+i*2
		end
		spr(_ispr,15+i*20,_y+2,2,3)
	end
	print(_next_tier[_tier+1],hcenter(_next_tier[_tier+1]),_y+30,1)
end

-->8
--helpers
function explode_d6()
	local run_loop=true
	local total=0
	while run_loop do
		local roll=d6()
		total+=roll
		if roll!=6 then
			run_loop=false
		end
	end
	return total
end

function hcenter(_s)
	return ccenter(64,_s)
end

function ccenter(_off,_s)
	return _off-#_s*2
end

--i=2 gives num between 0,1
--rnd never gives the limit
--value. rnd(1) will never
--give 1
function f_rnd(_i)
	return flr(rnd(_i))
end
--gives random number between
--_s and _e
function rnd_rng(_s,_e)
	return f_rnd(_e-_s+1)+_s
end

function d6()
	return rnd_rng(1,6)
end

function reset_num_array(_size,_items,_val)
	_num_arr={}
	for i=1,_size do
		add(_num_arr,reset_array(_items,_val))
	end
	return _num_arr
end

function reset_array(_items,_val)
	_arr={}
	for i=1,_items do
		add(_arr,_val)
	end
	return _arr
end

--only works for numbers<32767
function int_to_arr(n)
 local r=split("0,0,0,0,0,0,0,0,0")
 local i=9--start at the rightmost position
 while n>0 do--extract digits from right to left
  r[i]=n%10--get the last digit n and store it at i
  n=flr(n/10)--move num by one . point and remove decimal portion
  i-=1--move one position to the left
 end
 return r
end

--_0clean means get ride of leading zero when printing. Defaults to true.
function arr_to_str(_arr,_dont0clean)
	local _0clean=not _dont0clean
	anum=""
	if _arr then
		leading_zero=true
		for i=1,#_arr do
			if leading_zero and _0clean then
				if _arr[i]!=0 then
					anum=anum.._arr[i]
					leading_zero=false
				end
			else
				anum=anum.._arr[i]
			end
		end
	end
	if anum=="" then 
		anum="0"
	end
	return anum
end

--array math
function arr_add(a,b)
	local r=split("0,0,0,0,0,0,0,0,0")
	local c=0
	-- add from right to left
	for i=9,1,-1 do
		local n=a[i]+b[i]+c
		-- store ones digit
		r[i]=n%10
		-- calculate carry
		c=flr(n/10)
	end
	-- if there is a carry after the 9th digit,
	-- the result is greater than 999999999
	if c>0 then
		return split("9,9,9,9,9,9,9,9,9")
	end

	return r
end

function arr_mult(a,b)
	local r=split("0,0,0,0,0,0,0,0,0")
	-- multiply each digit
	-- work from right to left
	for i=9,1,-1 do
		for j=9,1,-1 do
			-- position of the result digit
			local k=i+j-9
			-- only keep products that fit in 9 digits
			if k>=1 then
				r[k]+=a[i]*b[j]
			end
		end
	end
	-- handle carries from right to left
	for i=9,2,-1 do
		local c=flr(r[i]/10)
		r[i]=r[i]%10
		r[i-1]+=c
	end

	-- if position 1 has more than one digit,
	-- the result is greater than 999999999
	if r[1]>=10 then
		return split("9,9,9,9,9,9,9,9,9")
	end

	return r
end

--assumes a>b
function arr_sub(a,b)
	local r=split("0,0,0,0,0,0,0,0,0")
	local borrow=0
	-- subtract from right to left
	for i=9,1,-1 do
		local n=a[i]-b[i]-borrow
		-- if the result is negative,
		-- borrow 1 from the next digit
		if n<0 then
			n+=10
			borrow=1
		else
			borrow=0
		end
		r[i]=n
	end
	return r
end

function arr_greater_equal(a,b)
	-- compare from the most significant digit
	for i=1,9 do
		if a[i]>b[i] then
			return true
		elseif a[i]<b[i] then
			return false
		end
	end
	-- all digits are equal
	return true
end

--divides money by 10 for reset_bet
function div_money()
	local max=split('0,0,0,0,0,0,0,0,0')
	for i=1,8 do
		if money[i]>0 and i<5 then
			return split('0,0,0,0,0,9,9,9,9')
		else
			max[i+1]=money[i]
		end
	end
	return max
end

function copy_list(t)
  local out={}
  for i=1,#t do
    out[i]=t[i]
  end
  return out
end

--fade stuff
--initiate a pause on all player updates until fade is over
function trn_state(fn)--transition state
	init_fade()
	new_fn = fn
	_upd=upd_fade_pause
end
--for trn_state 
function upd_fade_pause()--don't call directly
	if fade_state==2 then
		_upd=new_fn
	end
end

function init_fade()
	fade_tmr=0
	fade_state=1
	fade_r=0
	finc,famt=40,160
end

function fade_tmr_upd()
	fade_tmr+=1
	if fade_tmr>3 then
		fade_state+=1
		fade_tmr=0
	end
end

function drw_and_upd_fade()
	--update fade
	
	if fade_state==1 then
		fade_r=min(fade_r+finc,famt)
		if fade_r==famt then
			fade_tmr_upd()
		end
	elseif fade_state==2 then
		fade_tmr_upd()
	--fade in
	elseif fade_state==3 then
		fade_r=max(fade_r-finc,0)
		if fade_r==0 then
			fade_tmr+=1
			if fade_tmr>12 then
				fade_state=0
			end
		end
	end
	--draw fade
	if fade_r>0 then
		if fade_state==1 then
			rrectfill(0,0,fade_r,128,0,0)
		else
			rrectfill(famt-fade_r,0,famt,128,0,0)
		end
	end
end

--do not use a changing
--value for a silly boi
function lerp(a,b,t)
	return a+(b-a)*t
end


function easeinquad(t)
	return t*t
end

function easeoutquad(t)
	t-=1
	return 1-t*t
end

function easeoutquart(t)
	t-=1
	return 1-t*t*t*t
end

function brdr_rect(_x,_y,_w,_h,_r,_ci,_co)
	rrectfill(_x,_y,_w,_h,_r,_ci)
	rrect(_x,_y,_w,_h,_r,_co)
end

-->8
--starfield

--starfield
function draw_starfield()
	scols={6,13,1}--star colors
	for i=1,#starx do
		local scol=scols[1]
		
		if starspd[i] < 1 then
			scol=scols[3]
		elseif starspd[i] < 1.5 then
			scol=scols[2]
		end
		
		if starspd[i] <= 1.5 then
			pset(starx[i],stary[i],scol)
			else
			line(starx[i],stary[i],starx[i]+1,stary[i],scol)
		end
		
	end
end

function animatestars()
	for i=1,#starx do
		local _starx=starx[i]
		_starx-=starspd[i]
		if _starx<0 then
			_starx+=128
		end
		starx[i]=_starx
	end
end

--particles
function add_fx(x,y,die,dx,dy,grav,grow,shrink,r,c_table,shwave)
    local fx={
        x=x,
        y=y,
        t=0,
        die=die,
        dx=dx,
        dy=dy,
        grav=grav,
        grow=grow,
        shrink=shrink,
        r=r,
        c=0,
        c_table=c_table,
        shwave=shwave
    }
    add(effects,fx)
end

function update_fx()
 for fx in all(effects) do
  --lifetime
  fx.t+=1
  if fx.t>fx.die then del(effects,fx) end

  --color depends on lifetime
  if fx.t/fx.die < 1/#fx.c_table then
      fx.c=fx.c_table[1]

  elseif fx.t/fx.die < 2/#fx.c_table then
      fx.c=fx.c_table[2]

  elseif fx.t/fx.die < 3/#fx.c_table then
      fx.c=fx.c_table[3]

  else
      fx.c=fx.c_table[4]
  end

  --physics
  if fx.grav then fx.dy+=.5 end
  if fx.grow then fx.r+=.1 end
  if fx.shrink then fx.r-=.1 end
		if fx.shwave then fx.r+=1 end
  --move
  fx.x+=fx.dx
  fx.y+=fx.dy
 end
end

function draw_fx()
 for fx in all(effects) do
  --draw pixel for size 1, draw circle for larger
  if fx.r<=1 then
      pset(fx.x,fx.y,fx.c)
  else
  	 circfill(fx.x,fx.y,fx.r,fx.c)
  	 
  end
 end
end

-- fire effect
--dx/dy should be mults of -+.5
function fire(x,y,dx,dy,r,l,c_table)
 for i=0, 1 do
  --settings
  add_fx(
   x+rnd(1)-1/2,--x
   y+rnd(1)-1/2,--y
   l+rnd(l),--die
   dx,--dx
   dy,--dy
   false,--gravity
   false,--grow
   true,--shrink
   r,--radius
   c_table,--color_table
   false--shwave
      
  )
 end
end
__gfx__
00000000000000000000000000000000000000000000000000000000000000000000000000000000000000000000000000000000000000000000000000000000
0000003bbb1000000000000000000000000000000000000000000000000000000000000000000000000000000000000000000000000000000000000000000000
000003bbbbb100000000000000000000000000000000000000666000000000000000000000000000000000000000000000000000000000000000000000000000
00003bbb10bb10000000000000000000000000000000000000660000000000000000000000000000000000000000000000000000000000000000000000000000
0003bbbb100be8000000ddd0000ddd00b3310000b3310000555666669a000a900000000000000000000000000000000000000000000000000000000000000000
003bbbbbb1008800000d000d00d000d00b3310000b3310005556666009a0a9000000000000000000000000000000000000000000000000000000000000000000
03bbbbbbbb10000000dc100000dc10000b3331000b33310055566600009a90000000000040000000000000006000000000000000a00000000000000050000000
3bbbbbbbbbb100000ecccc10ccccc100b33333003333310000000000000900000000000040000000000000006000000000000000a00000000000000050000000
3bbbf4bbf4bb1000ecccccccccccc100b33333333333310000000000000000000000000040000000000000006000000000000000a00000000000000050000000
3bbbf4bbf4bb1000eccc65ccc65cc1000b33f4333f4310000000000000000000000000044400000000000006660000000000000aaa0000000000000555000000
3bbbbbe8bbbb10000ecc65ccc65c1000b333f4333f4331000000000000000000000000044400000000000006660000000000000aaa0000000000000555000000
03bbbb888bbb10000ecccccccccc1000b3333333333331000000000000000000000000044400000000000006660000000000000aaa0000000000000555000000
03bbbb888bb100000ecccccc6ccc1000b3333333363331000000000000000000044444444444444406666666666666660aaaaaaaaaaaaaaa0555555555555555
03bbbbbbbbb100000ecccccccccc10000b3333666333100000000000000000000544444444444445056666666666666509aaaaaaaaaaaaa90555555555555555
003bbbb66b10000000ecccccccc1000000b3333333310000000000000000000000544444444444500056666666666650009aaaaaaaaaaa900055555555555550
0003bbbbb1000000000eccccc1000000000b3333331000000000000000000000000544444444450000056666666665000009aaaaaaaaa9000005555555555500
1000100000c33c0000000000002e2200003333000000000000000000000003100000544444445000000056666666500000009aaaaaaa90000000555555555000
010100000cc6cc60000066500228285003bab3500000000000000000000003100000044444440000000006666666000000000aaaaaaa00000000055555550000
00100000c3ccc3c606506d5022822285333ba335009a95000066600031663100000044444444400000006666666660000000aaaaaaaaa0000000555555555000
00000000c3cc33c60d5055002e2228e53b3b33b509a9a9500600060033131600000044445444400000006666566660000000aaaa9aaaa0000000555555555000
00000000c36c36c600000065822e82253ba3bab509a999500600060003331600000044450544400000006665056660000000aaa909aaa0000000555505555000
00000000c33cccc600d650008228228533b33b3509a9a950060006000631060000044550005544000006655000556600000aa9900099aa000005555000555500
000000000ccc33600065065002822e5003333350009a9500006660000066600000045000000054000006500000005600000a900000009a000005500000005500
00000000006666000000000000555500005555000000000000000000000000000005000000000500000500000000050000090000000009000005000000000500
00000000000000000000000000000000000000000000000000000000000000000000000000000000000000000000000000000000000000000000000000000000
0000000002b0000000000000000000004f04f0000000000000000000000000000000000000000000000000000000000000000000000000000000000000000000
00000000222b0000000000000444440040f40f000ddddd0000000000d000000000000000cc0000000000000c8d330000282828000000999a0000aa0000ccc000
1cccdd008222222d1dddcc00844411404f040f00ddddd1d0000008df0dddddd0840000000c1cccf00cc00cc00bdbb0300288800009ac9000089999a00ddddd00
8cc77cd0223232008ddd77c0049944144004f0008dccd1d0490cccdd0dd22dcd044494c000c11ccfcccccce033939323028cc000899dc99a9999cc9adf882fd0
1c7c5ccc8222222d1d77ddd084449440841914408d66d1d044c0000008dddddc0494444400cccfccccdccdc0bbbbbbbb028880009aa9d000089999a00ddddd00
005500000000000000dddd000444440049449400ddddd1d0000cccdf0d1ddd1d8400d0000cc0f0008dd8dd0003003000282828000000999a0000aa0000000000
00000000000000000000000000000000000000000ddddd00000008dd0000000000000dd0cc000000000000000000000000000000000000000000000000000000
00000000000000000000000000000000000000000000000000000000000000000000000000000000000000000000000000000000000000000000000000000000
0000000000000000000000000000000000000000000000000aa00000000000aa00000000000000000000000000000000aaa00000aa0000000000000000000000
00000000000000000000000000000000000000000000000aa99a000000000a9a000000000000000000000000000000aa99a0000a9a000000000a000000000000
0000000000000000006600000000000000000000000000aa900a00000000a90a00000000000000000000000000000aa900a000a90a00000000aa000000000000
000000000000006666660000000000000000000000000a9900aa00000000a0a90000000000000000000000000000a9900aa000a0a900000000a9000000000000
00000000006666677766000000000000000000000000aa0000a90000000a90a0000000000000000000000000000a90000a900a90a00000000a90000000000000
0000000066677777776000000000000000000000000aa9000aa0000000a90a9000000000000000000000000000aa0000a900a90a900000000a00000000000000
000006666777777777600000000000000000000000aa9000aa90000000a0a90000000000000000000000000000a9000a9000a0a900000000a900000000000000
000666777777777777600066660000000000000000a9000aa90000000aaa90000000000000000000000000000a900009000aaa9000000000a000000000000000
00667777777777777760666777666660000000000aa000099000aaa00a9a000aaa00a00a000a00aa00000000a9000000000a9a000000000aaaa0000000000000
06677777777777777766677777777766600000000a900000000a99a0aaa900a99a00a0a900a900a900000000a000000000aaa9000a0a00aa99a0000000000000
0677777777777777667777777777777766660000aa00000a00a900a0aa900a900a00aa900a900aa000000000a0000000a0aa9000a90a00a900a0000000000000
6677777777771166777777777777777777766600a90000aa00a00aa0a90a0a00aa00a90a0a00aa9a0000000a9000000a90a90a0a90a900a00a90000000000000
6777777777111667777771777777777777776600a0000aaa0a90aa9a90a9a90aa90aa0a9a9aaaaa90000000a000000aa0a90a9a900a00a900a00000000000000
6777777771176677777771177777777777766000a000aaa90a00aa0a0a90a00aa0a9a0a0aaa9aaa00000000a00000aa90a0a90a00aa00a00a900000000000000
67777771117677777777771117777777766000009aaa9aa00aaa9a0aa900aaa9aa90aa90aa9aa9900000000aa000aa900aa900aaa9aaaaaa9000000000000000
677777117767777777777777117777776600000009990a90099909a9900099909a00990099aa900000000009aaaa9900099000999099a9990000000000000000
67777177766777771777777771177776600000000000aa000000009000000000090000000aaa0000000000009999000000000000000090000000000000000000
67777777667777777177777777777766000000000000a900000000000000000000000000a9a90000000000000000000000000000000000000000000000000000
6677777667777777711777777777766000000000000aa00000000000000000000000000a9aa00000000000000000000000000000000000000000000000000000
0677777677777777771177777777660000000000000a90000000000000000000000000a90a900000000000000000000000000000000000000000000000000000
0677776677777777777117777776000000000000000a00000000000000000000000000a0aa000000000000000000000000000000000000000000000000000000
0667776777771777777777777760000000000000000900000000000000000000000000aaa9000000000000000000000000000000000000000000000000000000
00677667777771777777777776000000000000000000000000000000000000000000009990000000000000000000000000000000000000000000000000000000
00677677777777177777777760000000000000000000000000000000000000000000000000000000000000000000000000000000000000000000000000000000
00667677777777717777777660000000000000000000000000000000000000000000000000000000000000000000000000000000000000000000000000000000
00067677777777771777776600000000000000000000000000000000000000000000000000000000000000000000000000000000000000000000000000000000
00066677777777777777766600000000000000000000000000000000000000000000000000000000000000000000000000000000000000000000000000000000
00006777777777777777667600000000000000000000000000000000000000000000000000000000000000000000000000000000000000000000000000000000
00006777777777777776677600000000000000000000000000000000000000000000000000000000000000000000000000000000000000000000000000000000
00006777777777777776777600000000000000000000000000000000000000000000000000000000000000000000000000000000000000000000000000000000
0000677777777777776676660000000000000000000000000000000000000000000000000000000000000000000000aaaaa00000000000000000000000000000
00006667777777777766660000000000000000000000000000000000000000000000000000000000000000000000aaaa999a0000000000000000000000000000
0000666667777777766600000000000000000000000000000000000000000000000000000000000000000000000aa9a9000a0000000000000000000000000000
000000666667777766600000000000000000000000000000000000000000000000000000000000000000000000099aa000aa00000000000a0000000000000000
00000006666677776000000000000000000000000000000000000000000000000000000000000000000000000000aa900aa90000000000aa0000000000000000
00000006660667766000000000000000000000000000000000000000000000000000000000000000000000000000a90aaa900000000000a90000000000000000
0000000000000666000000000000000000000000000000000000000000000000000000000000000000000000000aaaaa99000000000aaaaaa000000000000000
0000000000000000000000000000000000000000000000000000000000000000000000000000000000000000000aaaaa000000000009aa99900aaa0000000000
000000000000000000000000000000000000000000000000000000000000000000000000000000000000000000aa999aa0000aa00000a90000a99a0000000000
00000000000000000000000000000000000000000000000000000000000000000000000000000000000000000aa90009a000a9a0000a90000a90aa0000000000
00000000000000000000000000000000000000000000000000000000000000000000000000000000000000000aa00000a00a9a90000a00000a0aa90000000000
0000000000000000000000000000000000000000000000000000000000000000000000000000000000000000aa900000a0a9a90000a900a00a09900000000000
0000000000000000000000000000000000000000000000000000000000000000000000000000000000000000aa00000a90aa900a00a00a9a09a0000000000000
0000000000000000000000000000000000000000000000000000000000000000000000000000000000000000a90000aa00a900a900a0aa0a00a0000000000000
0000000000000000000000000000000000000000000000000000000000000000000000000000000000000000a0000aa900aaaa9000aaa90a00a0000000000000
00000000000000000000000000000000000000000000000000000000000000000000000000000000000000009aaaa9900099990000999009aa90000000000000
00000000000000000000000000000000000000000000000000000000000000000000000000000000000000000999900000000000000000009900000000000000
00000000000000000000000000000000000000000000000000000000000000000000000000000000000000000000000000000000000000000000000000000000
00000000000000000000000000000000000000000000000000070700000000000000000000000000000000000000000000000000000000000000000000000000
0000028000222200000000000000000000100010000000000706067000333300000555000000000000010000001670000a0a00a0000000000007070000666600
000002800088880008888880000006600002020000000000060445600399a3300051115007665500000c00100000000000a99a00000000000070707006007060
0000028000000280028228200000655005008050007070000400d44003bbba300055555000051550000010c000016700009999a0000000000007670006070060
002222800022228008888880000655000588e85001656510045445400399a33000558550076551500010c000016700000a99990004546d400070707006700060
0088880000888800000000000065500000588500001111000044540000333300000555000076550000c000000000167000a99a000d4544600007070000666600
0000000000000000000000000000000000055000000000000000000000000000000000000000000000000000000000000a00a0a0000000000000000000000000
00000000000000000000000000000000000000000000000000000000000000000000000000000000000000000000000000000000000000000000000000000000
00000000000000000007000000000000000000000000150000000000000000000000000000000000000000000000000000000000000000000000000000020000
00000000000000000006007000333300000cc100000156000000000000200020000000000000000000800800000666000000000000000000000000a000080000
00dddd000000600000d500600b03343000cddc100001660000555000000e0e000000c000000828000020020000006660000000000548858000000a9000008000
00d288d00006760000570d500003336000cddc100016560000e1550000058500000c1c0000008000000000000660000008888880028524200000a9000000a000
00d288d000677760000605500305335000cddc10001666600011e50000558500000000000000000000100100006606600282282008548840000aa00000092000
00dddd0000d777d00005d00000333300000cc1000165656000e115000558565000676760006767600001100000066000000000000000000000aa900000929200
00000000000000000005500000050500000000000166566000000000056855500000000000000000000000000000000000000000000000000099000000000000
77777777777777777777777777777777777777777777777777777777777777777777777777777777777777770057777777000000000000000000000000000000
77777777777777777777777777777775557777777777777777777777777777777777777777777777777777770057777777000000000000000000000000000000
57777777777777757777777777777750005777777777777777777777777777755777777777777770777777770057777777000000000000000000000000000000
57777775777777505777777557777750000577777777777777777777777775505777777557777700577777700057777777000000000000000000000000000000
05777750577755005777775005777500000057777777775555777777777750000577775000577700577777000057777777000000000000000000000000000000
05777500055500000577750005777500000005777777750000577777775500000577750000577000057770000057777777000000000000000000000000000000
00577500000000000577500000575000000000577775000000057777750000000057750000057000057700000057777777000000000000000000000000000000
00575000000000000057500000000000000000007750000000005777000000000000000000000000005700000057777777000000000000000000000000000000
00000000000000000000000000000000000000000000000000000000000000000000000000000000000000000057777777000000000000000000000000000000
00000000000000000000000000000007770000000000000000000000000000000000000000000000000000000057777777700000000000000000000000000000
70000000000000070000000000000077777000000000000000000000000000077000000000000007000000000005777777700000000000000000000000000000
70000007000000777000000770000077777700000000000000000000000007777000000770000077700000070005777777700000000000000000000000000000
77000077700077777000007777000777777770000000007777000000000077777700007777700077700000770005777777700000000000000000000000000000
77000777777777777700077777000777777777000000077777700000007777777700077777700777770007770005777777700000000000000000000000000000
77700777777777777700777777707777777777700007777777770000077777777770077777770777770077770005777777700000000000000000000000000000
77707777777777777770777777777777777777770077777777777000777777777777777777777777777077770005777777700000000000000000000000000000
00000000000000000000000000000000000000000000000000000000000000000000000000000000000000000005777777700000000000000000000000000000
00000000000000000000000000000000000000000000000000000000000000000000000000000000000000000005777777770000000000000000000000000000
00000555000000000000000066660555566660000000000000000000000000000000000000000000000000000000577777770000000000000000000000000000
00005555500000005550000666665555556666000055550066660000000000006666000000000000000000000000577777777000000000000000000000000000
00055555566600055555006666655555555666600555555666666005555000066666600000000000000000000000057777777000000000000000000000000000
00055555666660555555506666655555555666605555555566666655555500666666660000000000000000000000057777777700000000000000000000000000
00066556666666555555506666655555555655605555555566556555555550666666660000000000000000000000005777777700000000000000000000000000
00066556666666555555506666655555555655605555555566556555555550666666660000000000000000000000000555555500000000000000000000000000
00006556666666555555500666665555556665505555555566566555555550666666660600000000000000000000000000000000000000000000000000000000
00056655666660655555000666665555566660500555555665566555555550066666600600000000000000000000000000000000000000000000000000000000
00555656666606555550006666655555556666500555550055660055555560006666006600000000000000000000000000000000000000000000000000000000
05555666666665555555506666555555555666550555555656666055555066006666666000000000000000000000000000000000000000000000000000000000
05555566666665555555555666555555556566655555555556666655555506666666600000000000000000000000000000000000000000000000000000000000
55555566666655555555065566555555555566655555555566666555555550666666600000000000000000000000000000000000000000000000000000000000
55555566666655555555665565555555555566655555555556666555555550666666660000000000000000000000000000000000000000000000000000000000
55555566666555555555666665555555555666655555555556666555555550666666660000000000000000000000000000000000000000000000000000000000
